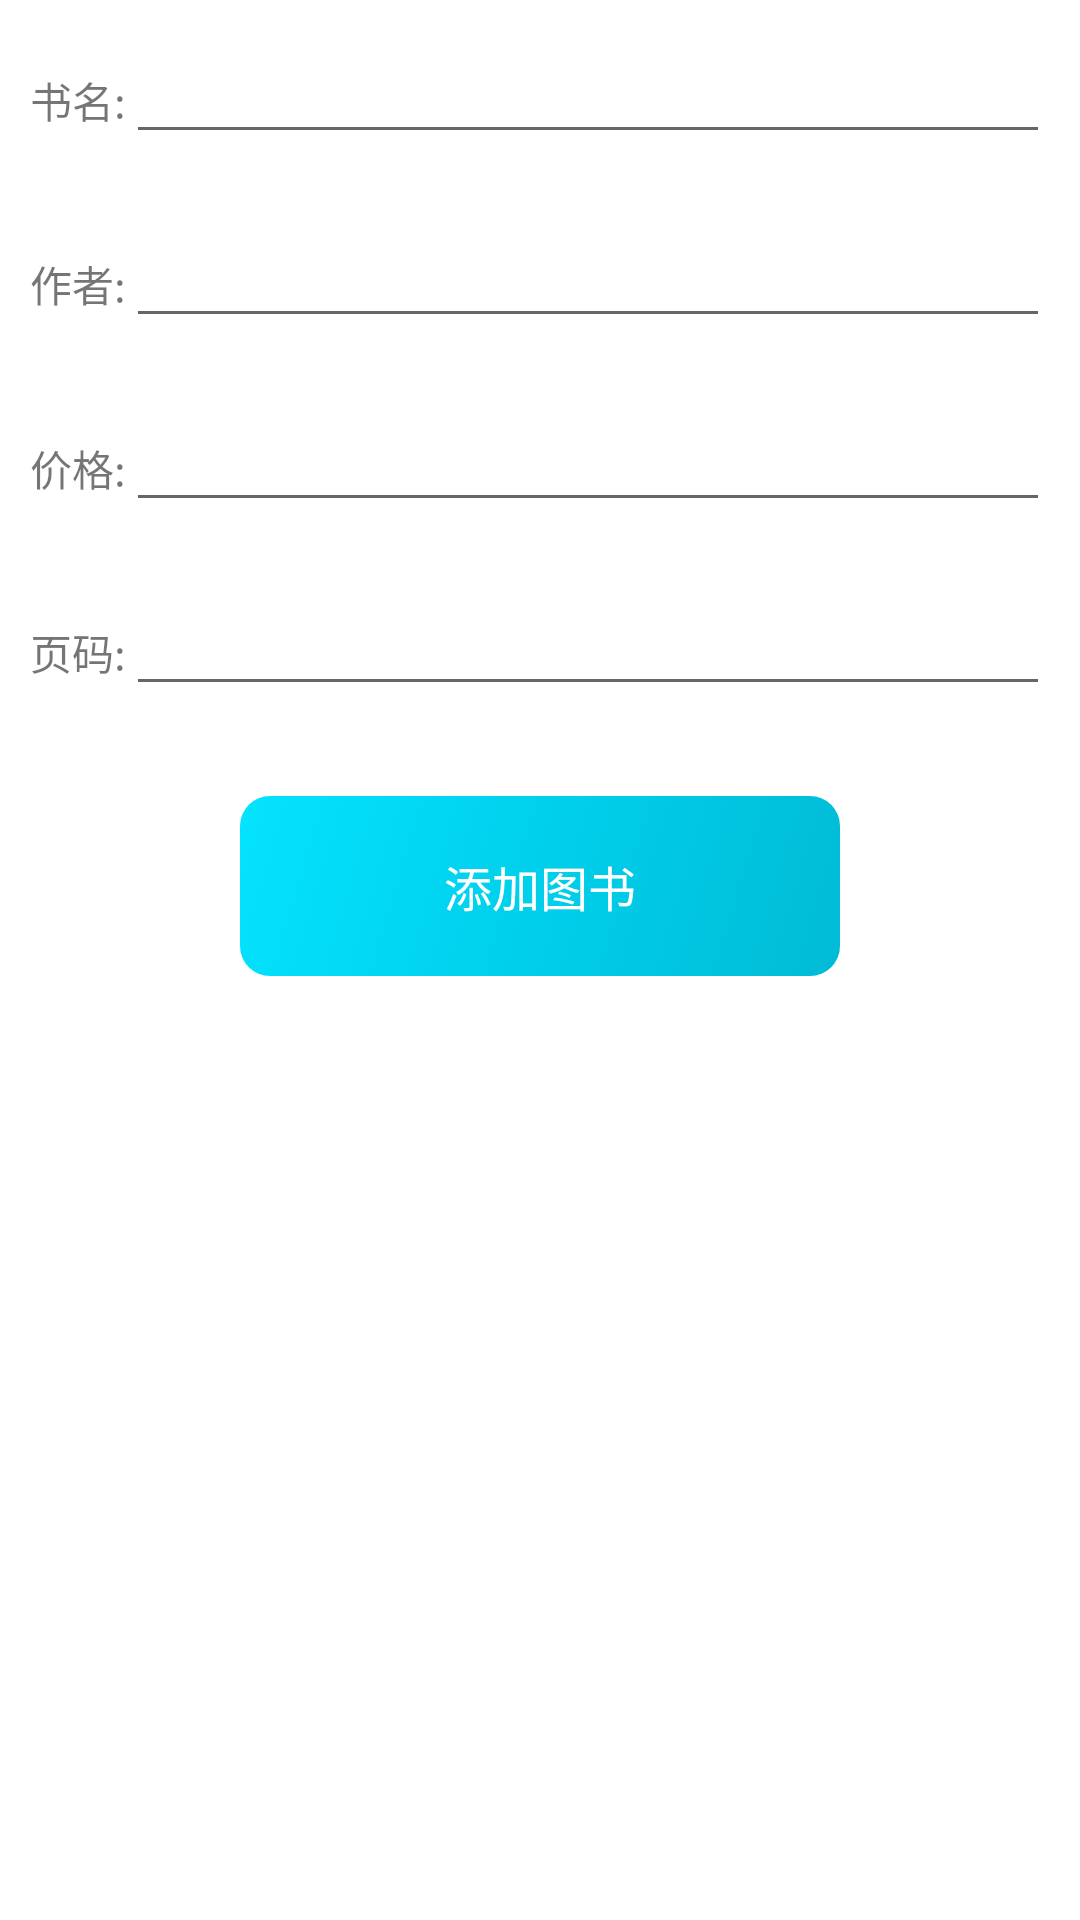

Produce the Android XML layout that renders to this screen, including the resource entries it uses.
<!-- AndroidManifest.xml: application theme Theme.DemoApplication -->
<!-- res/layout/activity_add_book.xml -->
<?xml version="1.0" encoding="utf-8"?>
<LinearLayout xmlns:android="http://schemas.android.com/apk/res/android"
    xmlns:app="http://schemas.android.com/apk/res-auto"
    xmlns:tools="http://schemas.android.com/tools"
    android:orientation="vertical"
    android:layout_width="match_parent"
    android:layout_height="match_parent"
    tools:context=".bookmanager.AddBookActivity">

    <LinearLayout
        android:layout_width="match_parent"
        android:layout_height="wrap_content"
        android:orientation="horizontal"
        android:layout_margin="10dp">
        <TextView
            android:layout_width="wrap_content"
            android:layout_height="wrap_content"
            android:text="书名:"/>
        <EditText
            android:id="@+id/input_name"
            android:layout_width="0dp"
            android:layout_height="wrap_content"
            android:layout_weight="1"
            android:inputType="text"/>
    </LinearLayout>
    <LinearLayout
        android:layout_width="match_parent"
        android:layout_height="wrap_content"
        android:orientation="horizontal"
        android:layout_margin="10dp">
        <TextView
            android:layout_width="wrap_content"
            android:layout_height="wrap_content"
            android:text="作者:"/>
        <EditText
            android:id="@+id/input_author"
            android:layout_width="0dp"
            android:layout_height="wrap_content"
            android:layout_weight="1"
            android:inputType="text"/>
    </LinearLayout>
    <LinearLayout
        android:layout_width="match_parent"
        android:layout_height="wrap_content"
        android:orientation="horizontal"
        android:layout_margin="10dp">
        <TextView
            android:layout_width="wrap_content"
            android:layout_height="wrap_content"
            android:text="价格:"/>
        <EditText
            android:id="@+id/input_price"
            android:layout_width="0dp"
            android:layout_height="wrap_content"
            android:layout_weight="1"
            android:inputType="number"/>
    </LinearLayout>
    <LinearLayout
        android:layout_width="match_parent"
        android:layout_height="wrap_content"
        android:orientation="horizontal"
        android:layout_margin="10dp">
        <TextView
            android:layout_width="wrap_content"
            android:layout_height="wrap_content"
            android:text="页码:"/>
        <EditText
            android:id="@+id/input_page"
            android:layout_width="0dp"
            android:layout_height="wrap_content"
            android:layout_weight="1"
            android:inputType="number"/>
    </LinearLayout>
    <TextView
        android:id="@+id/btn_add_book"
        android:layout_width="200dp"
        android:layout_height="60dp"
        android:layout_marginTop="20dp"
        android:layout_gravity="center"
        android:text="添加图书"
        android:textSize="16sp"
        android:gravity="center"
        android:textColor="@color/white"
        android:background="@drawable/sel_text_bg" />
</LinearLayout>
<!-- resources referenced by this layout -->
<resources>
  <!-- drawable sel_text_bg (drawable) -->
  <?xml version="1.0" encoding="utf-8"?>
  <selector xmlns:android="http://schemas.android.com/apk/res/android">
      <item android:state_pressed="true">
          <shape xmlns:android="http://schemas.android.com/apk/res/android">
              <gradient
                  android:startColor="#fe6969"
                  android:centerColor="#fb7a6a"
                  android:endColor="#ff976d"
                  android:angle="135"
                  />
              <corners
                  android:radius="10dp"/>
  
          </shape>
      </item>
      <item android:state_pressed="false">
          <shape xmlns:android="http://schemas.android.com/apk/res/android">
              <gradient
                  android:startColor="#01BBD5"
                  android:centerColor="#00CFEB"
                  android:endColor="#04E3FF"
                  android:angle="135" />
              <corners
                  android:radius="10dp"/>
          </shape>
      </item>
  </selector>
  <style name="Theme.DemoApplication" parent="Theme.MaterialComponents.DayNight.DarkActionBar">
          
          <item name="colorPrimary">@color/purple_500</item>
          <item name="colorPrimaryVariant">@color/purple_700</item>
          <item name="colorOnPrimary">@color/white</item>
          
          <item name="colorSecondary">@color/teal_200</item>
          <item name="colorSecondaryVariant">@color/teal_700</item>
          <item name="colorOnSecondary">@color/black</item>
          
          <item name="android:statusBarColor" tools:targetApi="l">?attr/colorPrimaryVariant</item>
          
      </style>
  <!-- not gathered from this repository: default colours our renderer supplied (Android Studio template values) -->
  <color name="purple_500">#FF6200EE</color>
  <color name="purple_700">#FF3700B3</color>
  <color name="teal_200">#FF03DAC5</color>
  <color name="teal_700">#FF018786</color>
  <color name="black">#FF000000</color>
  <color name="white">#FFFFFFFF</color>
</resources>
